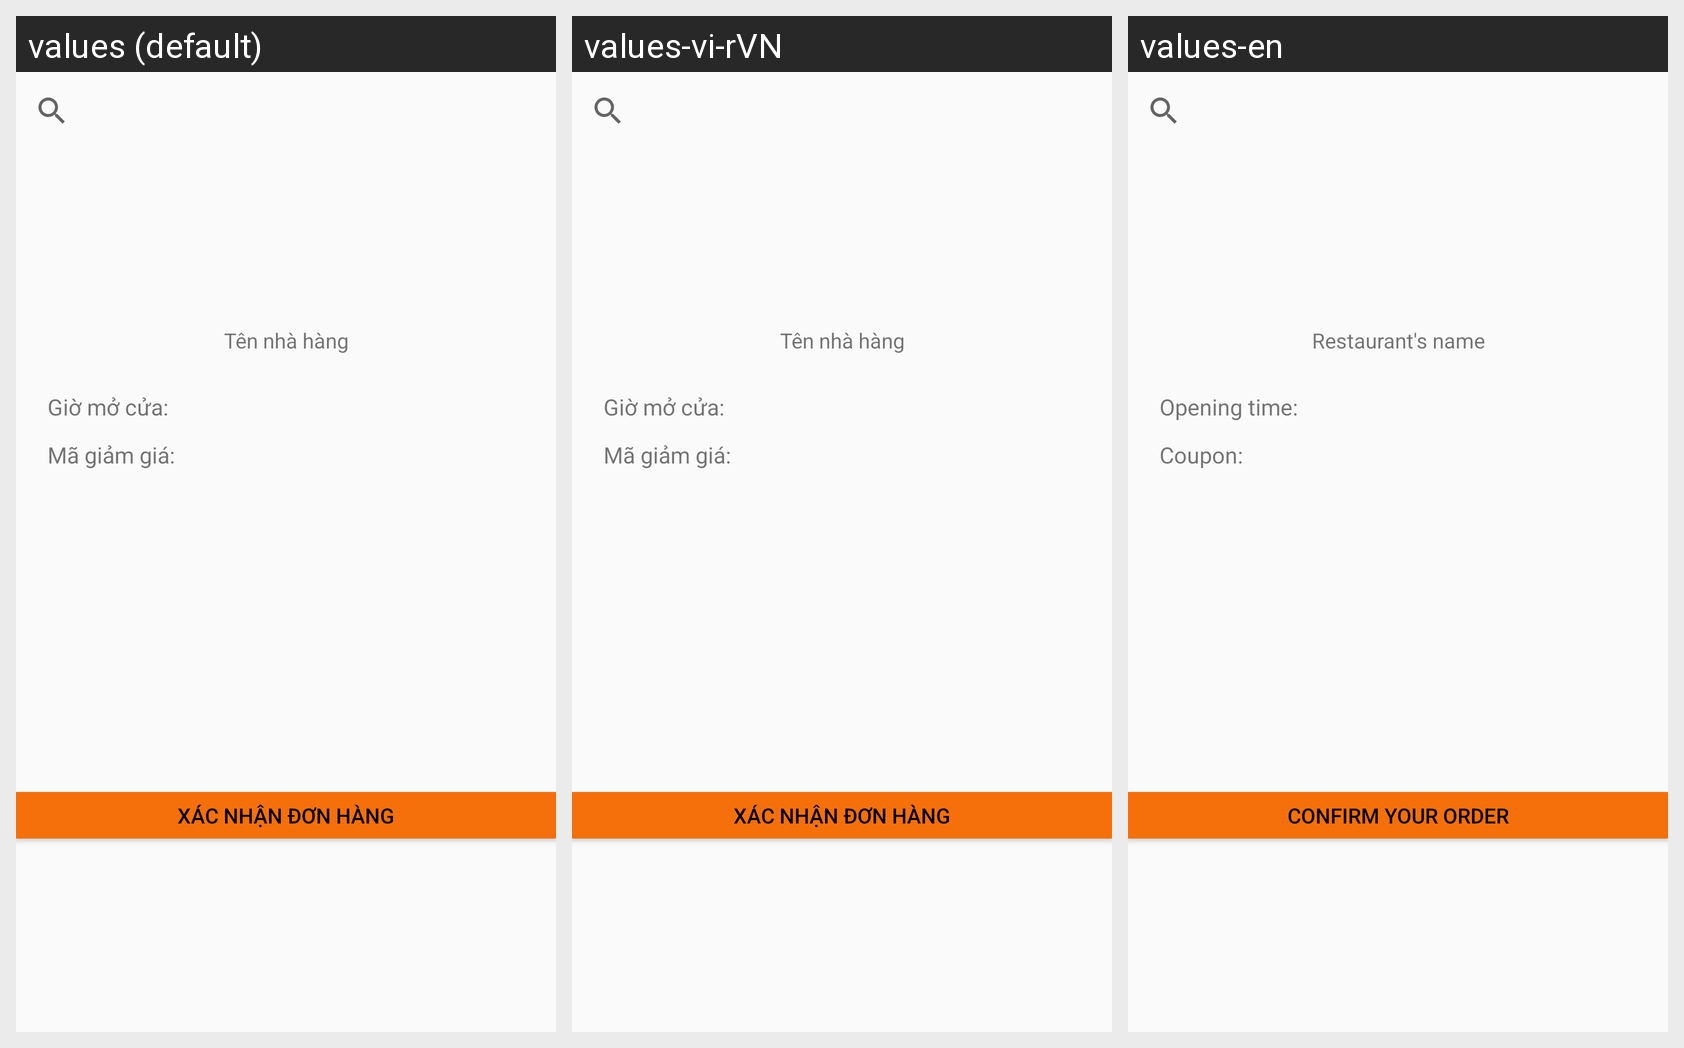

Strings drawn on this Android screen and how each of the app's shown locales translates them:
Android screen res/layout/trang_do_an.xml rendered under 3 locales, left to right: values (default), values-vi-rVN, values-en. Device: Nexus 5 (rendered at 1080×1920; each locale shown at half size, 540×960, under a caption strip naming it); theme AppTheme2.
Strings drawn on this screen, with the default value and each locale's value (text and hints the layout hard-codes, and strings that could not be matched under every locale, appear in the picture but are not listed):

rest_name
  values: Tên nhà hàng
  values-vi-rVN: Tên nhà hàng
  values-en: Restaurant's name

opening_time
  values: Giờ mở cửa:
  values-vi-rVN: Giờ mở cửa:
  values-en: Opening time:

coupon
  values: Mã giảm giá:
  values-vi-rVN: Mã giảm giá:
  values-en: Coupon:

confirm_order
  values: Xác nhận đơn hàng
  values-vi-rVN: Xác nhận đơn hàng
  values-en: Confirm your order
